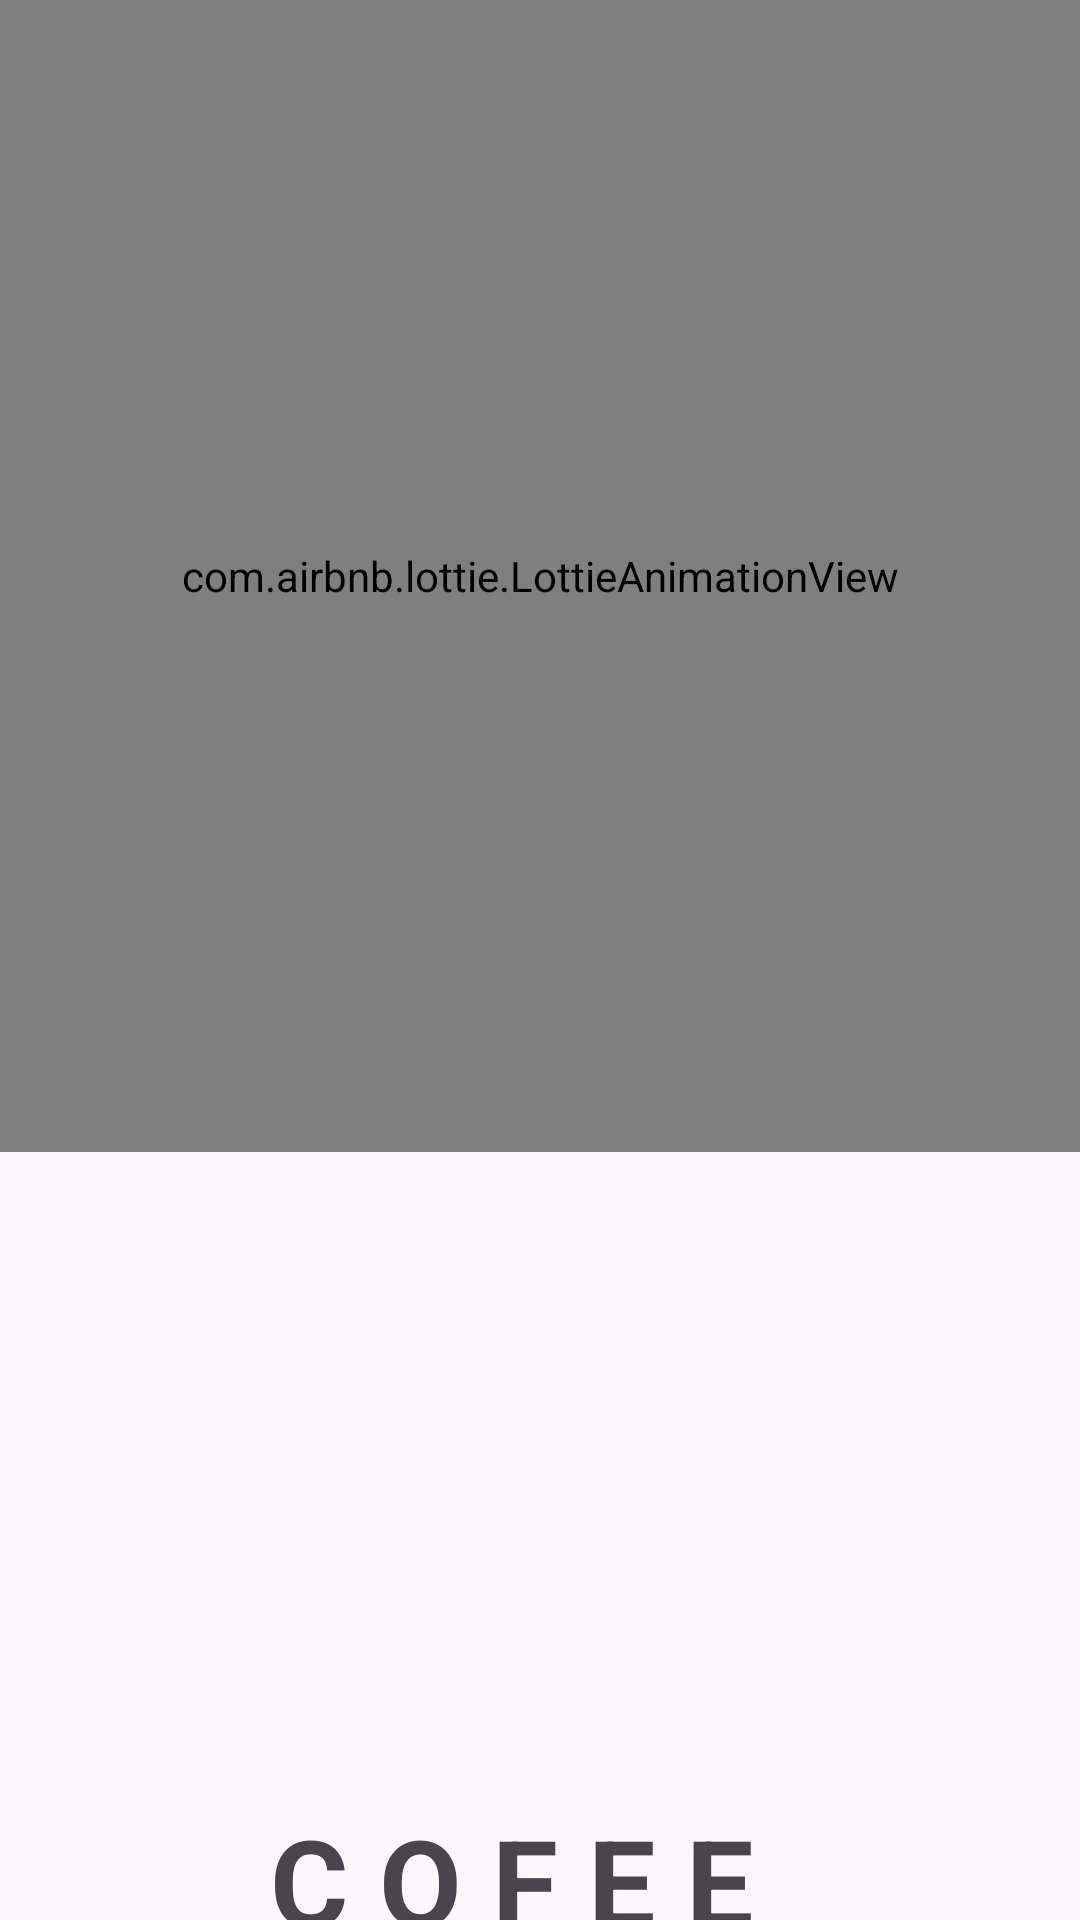

Write the Android layout XML for this screen, with the resource values it uses.
<!-- AndroidManifest.xml: application theme Theme.CofeeShop -->
<!-- res/layout/activity_main.xml -->
<?xml version="1.0" encoding="utf-8"?>
<RelativeLayout xmlns:android="http://schemas.android.com/apk/res/android"
    xmlns:app="http://schemas.android.com/apk/res-auto"
    xmlns:tools="http://schemas.android.com/tools"
    android:layout_width="match_parent"
    android:layout_height="match_parent"
    tools:context=".MainActivity">

    <com.airbnb.lottie.LottieAnimationView
        android:id="@+id/animationView"
        android:layout_width="match_parent"
        android:layout_height="384dp"
        app:lottie_autoPlay="true"
        app:lottie_loop="true"
        app:lottie_rawRes="@raw/home" />

    <TextView
        android:id="@+id/textView"
        android:layout_width="262dp"
        android:layout_height="wrap_content"
        android:layout_marginHorizontal="90dp"
        android:layout_marginTop="600dp"
        android:text="C O F E E  ||  S H O P"
        android:textSize="40dp"

        android:textStyle="bold" />

    <Button
        android:id="@+id/toDashboard"
        android:layout_width="wrap_content"
        android:layout_height="wrap_content"
        android:layout_marginHorizontal="70dp"
        android:layout_marginTop="730dp"
        android:backgroundTint="#691313"

        android:text="Explore"
        android:textAllCaps="true"
        android:textSize="30dp"
        android:textStyle="bold"
        app:icon="@android:drawable/ic_media_next"
        app:iconPadding="20dp" />


</RelativeLayout>
<!-- resources referenced by this layout -->
<resources>
  <style name="Theme.CofeeShop" parent="Base.Theme.CofeeShop" />
  <style name="Base.Theme.CofeeShop" parent="Theme.Material3.DayNight.NoActionBar">
          
          
      </style>
</resources>
